The GitHub repository HitikaGhanani/Lumbar-Spine-Analysis contains a labelled image folder "LumbarSpinalStenosis" with 3 categories: herniated disc, no stenosis, thecal sac. Examples follow, each with its label.

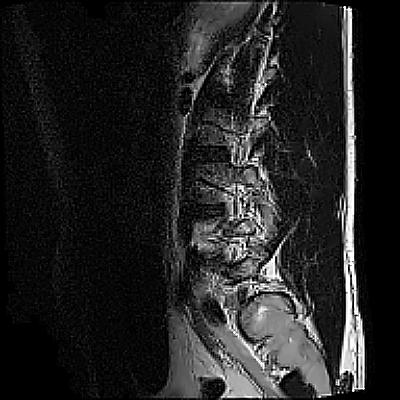
Label: herniated disc

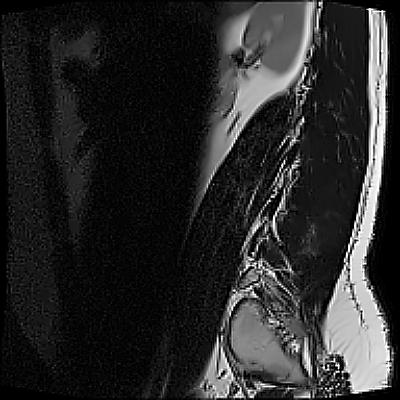
Label: no stenosis

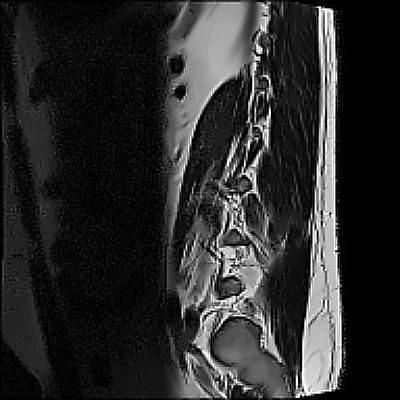
Label: no stenosis

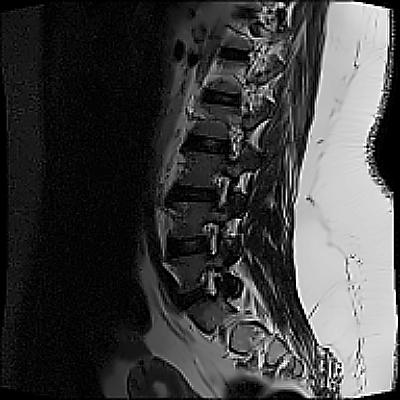
Label: thecal sac

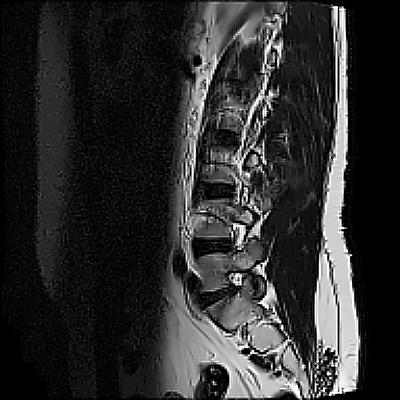
Label: herniated disc

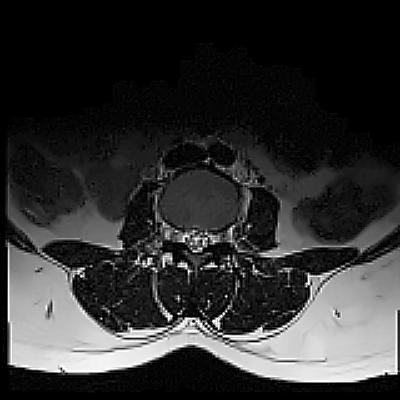
Label: thecal sac
